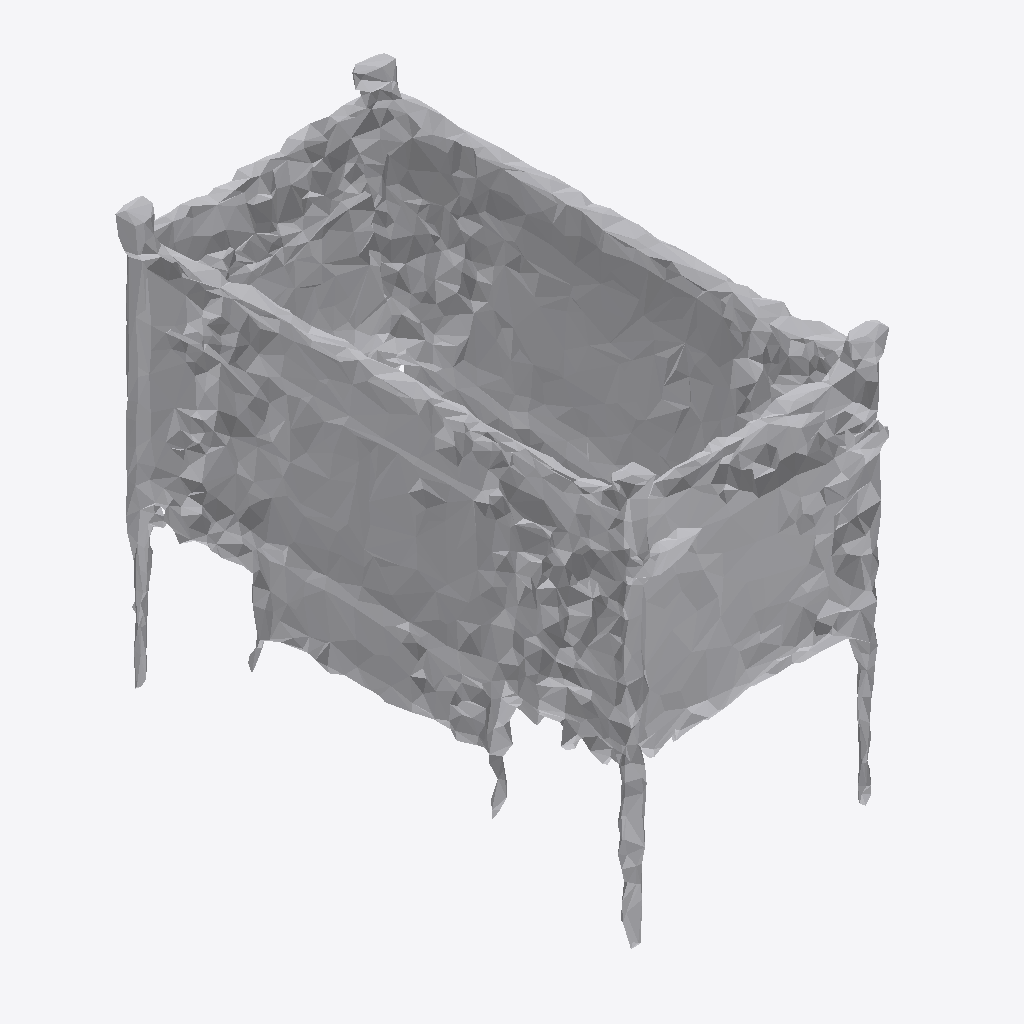
Isometric view of an IFC building model (IFC-SPF (STEP), schema IFC4, length unit metre), seen from the south-west, elements coloured by IFC class: 1 other element (light grey).
Extent 1.0 m × 1.9 m × 1.5 m (x, y, z). Storeys (1): Ground Floor at 0.00 m. Elements (1): 1 IfcFurniture.

HEADER;
FILE_DESCRIPTION(('ViewDefinition [CoordinationView]'),'2;1');
FILE_NAME('','2026-07-12T15:28:03',(''),(''),'IfcOpenShell 0.8.0','IfcOpenShell 0.8.0','');
FILE_SCHEMA(('IFC4'));
ENDSEC;
DATA;
#17=IFCPROJECT('3LnhM5r4v1uwSX83W61wvP',#5,'Office Project',$,$,$,$,(#15),#10);
#20=IFCSITE('1C_Of5HofE7w00SJpUbUP0',#5,'Site',$,$,#19,$,$,.ELEMENT.,$,$,$,$,$);
#22=IFCBUILDING('3$eVyzVY942QMJBOgsJUk1',#5,'Building',$,$,#21,$,$,.ELEMENT.,$,$,$);
#24=IFCBUILDINGSTOREY('3mJ9cD8pzD0BxPjNj7frny',#5,'Ground Floor',$,$,#23,$,$,.ELEMENT.,0.0);
#35=IFCFURNITURE('1WBisIueH3ef3ZL7PhpxRj',#5,'bed',$,$,#34,#31,$,$);
ENDSEC;
